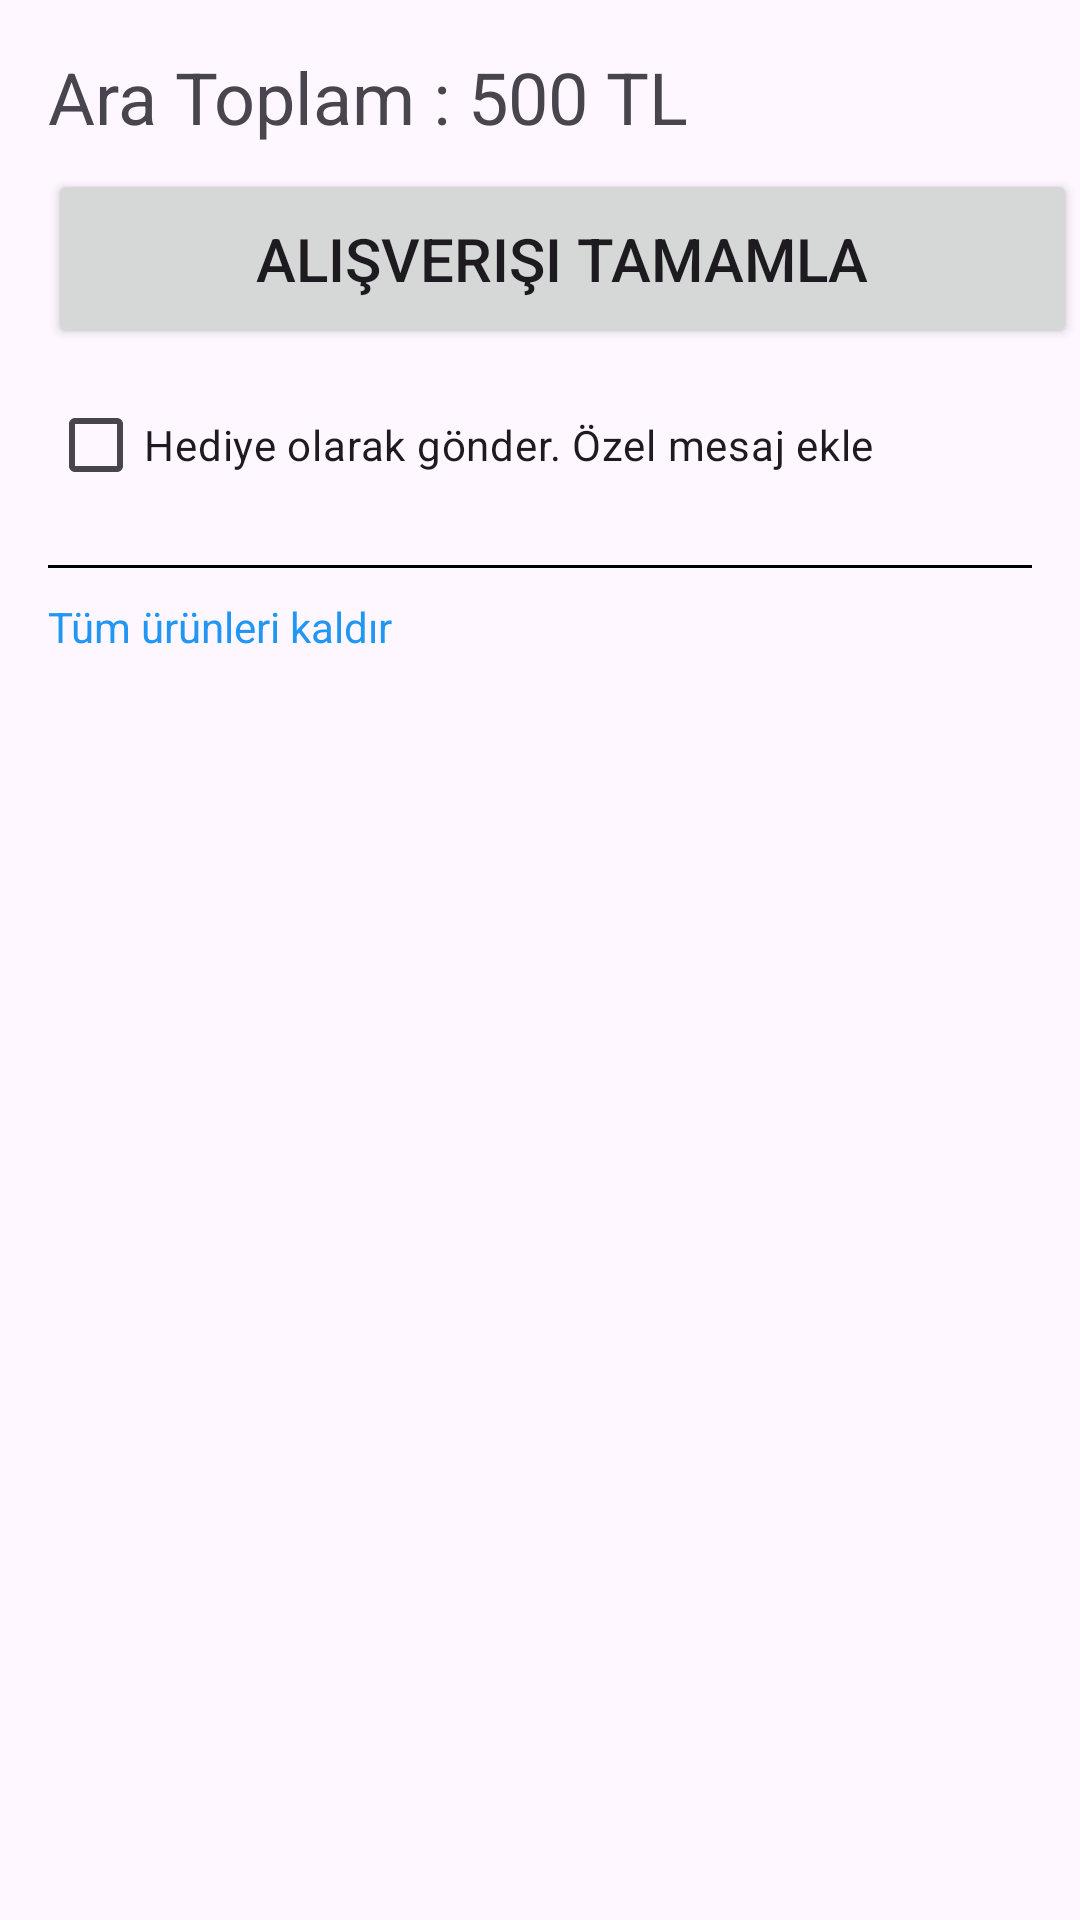

Reconstruct the res/layout file that produces this screen, plus the resources it refers to.
<!-- AndroidManifest.xml: application theme Theme.AmazonApp -->
<!-- res/layout/fragment_sepet.xml -->
<?xml version="1.0" encoding="utf-8"?>
<androidx.constraintlayout.widget.ConstraintLayout xmlns:android="http://schemas.android.com/apk/res/android"
    xmlns:app="http://schemas.android.com/apk/res-auto"
    xmlns:tools="http://schemas.android.com/tools"
    android:layout_width="match_parent"
    android:layout_height="match_parent"
    tools:context=".ui.fragment.SepetFragment" >

    <TextView
        android:id="@+id/textView3"
        android:layout_width="wrap_content"
        android:layout_height="wrap_content"
        android:layout_marginStart="16dp"
        android:layout_marginTop="16dp"
        android:text="Ara Toplam : 500 TL"
        android:textSize="24sp"
        app:layout_constraintStart_toStartOf="parent"
        app:layout_constraintTop_toTopOf="parent" />

    <Button
        android:id="@+id/button3"
        android:layout_width="343dp"
        android:layout_height="60dp"
        android:layout_marginStart="16dp"
        android:layout_marginTop="8dp"
        android:text="Alışverişi Tamamla"
        android:textSize="20sp"
        app:layout_constraintStart_toStartOf="parent"
        app:layout_constraintTop_toBottomOf="@+id/textView3" />

    <CheckBox
        android:id="@+id/checkBox"
        android:layout_width="wrap_content"
        android:layout_height="wrap_content"
        android:layout_marginStart="16dp"
        android:layout_marginTop="8dp"
        android:text="Hediye olarak gönder. Özel mesaj ekle"
        app:layout_constraintStart_toStartOf="parent"
        app:layout_constraintTop_toBottomOf="@+id/button3" />

    <View
        android:id="@+id/view"
        android:layout_width="0dp"
        android:layout_height="1dp"
        android:layout_marginStart="16dp"
        android:layout_marginTop="16dp"
        android:layout_marginEnd="16dp"
        android:background="#000000"
        app:layout_constraintEnd_toEndOf="parent"
        app:layout_constraintStart_toStartOf="parent"
        app:layout_constraintTop_toBottomOf="@+id/checkBox" />

    <TextView
        android:id="@+id/textView5"
        android:layout_width="wrap_content"
        android:layout_height="wrap_content"
        android:layout_marginStart="16dp"
        android:layout_marginTop="10dp"
        android:text="Tüm ürünleri kaldır"
        android:textColor="#2196F3"
        app:layout_constraintStart_toStartOf="parent"
        app:layout_constraintTop_toBottomOf="@+id/view" />

    <androidx.recyclerview.widget.RecyclerView
        android:layout_width="0dp"
        android:layout_height="0dp"
        android:layout_marginStart="16dp"
        android:layout_marginTop="10dp"
        android:layout_marginEnd="16dp"
        app:layout_constraintBottom_toBottomOf="parent"
        app:layout_constraintEnd_toEndOf="parent"
        app:layout_constraintStart_toStartOf="parent"
        app:layout_constraintTop_toBottomOf="@+id/textView5" />

</androidx.constraintlayout.widget.ConstraintLayout>
<!-- resources referenced by this layout -->
<resources>
  <style name="Theme.AmazonApp" parent="Base.Theme.AmazonApp" />
  <style name="Base.Theme.AmazonApp" parent="Theme.Material3.DayNight.NoActionBar">
          
          
          <item name="android:statusBarColor">@color/anarenk</item>
      </style>
  <color name="anarenk">#97e0d9</color>
</resources>
